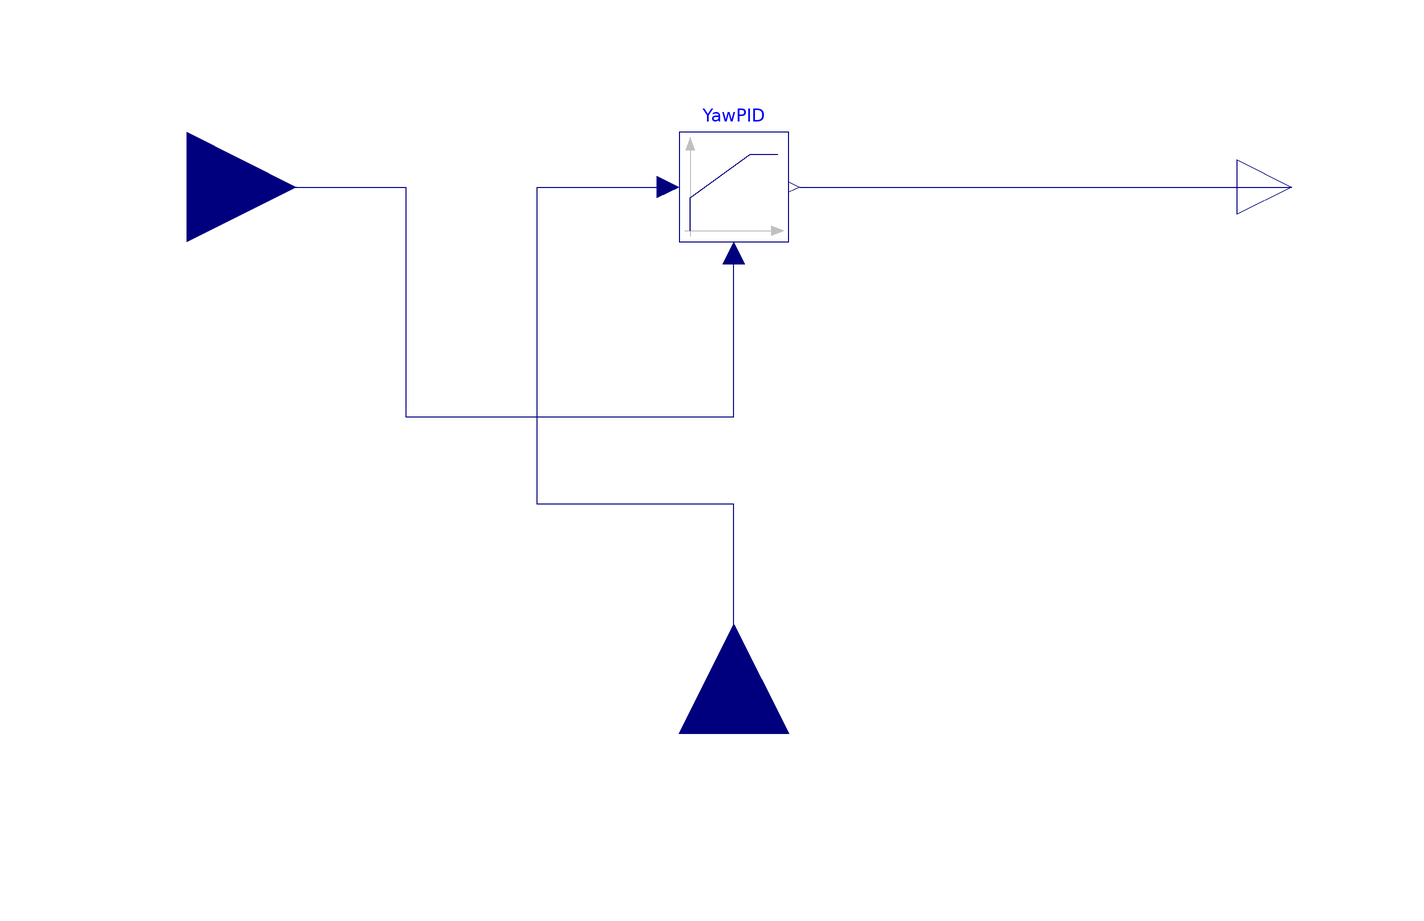

This picture is the connection diagram that the Modelica source below describes through its graphical annotations.

model YawControll
        Modelica.Blocks.Interfaces.RealOutput Y annotation(
          Placement(transformation(origin = {102, 0}, extent = {{-10, -10}, {10, 10}}), iconTransformation(origin = {100, 0}, extent = {{-10, -10}, {10, 10}})));
        Modelica.Blocks.Interfaces.RealInput attitude[3] annotation(
          Placement(transformation(origin = {-100, 0}, extent = {{-20, -20}, {20, 20}}), iconTransformation(origin = {-100, 0}, extent = {{-20, -20}, {20, 20}})));
        Modelica.Blocks.Interfaces.RealInput u annotation(
          Placement(transformation(origin = {0, -100}, extent = {{-20, -20}, {20, 20}}, rotation = 90), iconTransformation(origin = {0, -100}, extent = {{-20, -20}, {20, 20}}, rotation = 90)));
        Modelica.Blocks.Continuous.LimPID YawPID(controllerType = Modelica.Blocks.Types.SimpleController.PD, k = 30, wd = 0.5, wp = 0.001, yMax = 10, yMin = -10) annotation(
          Placement(transformation(extent = {{-10, -10}, {10, 10}})));
      equation
        connect(YawPID.y, Y) annotation(
          Line(points = {{12, 0}, {102, 0}}, color = {0, 0, 127}));
  connect(attitude[2], YawPID.u_m) annotation(
          Line(points = {{-100, 0}, {-60, 0}, {-60, -42}, {0, -42}, {0, -12}}, color = {0, 0, 127}));
  connect(u, YawPID.u_s) annotation(
          Line(points = {{0, -100}, {0, -58}, {-36, -58}, {-36, 0}, {-12, 0}}, color = {0, 0, 127}));
        annotation(
          Icon(graphics = {Rectangle(extent = {{-100, 100}, {100, -100}}), Text(origin = {6, 3}, extent = {{-74, 39}, {74, -39}}, textString = "Yaw Ctrl")}));
      end YawControll;